Image classification data set "trashnet_split" (owvr27/luxura on GitHub). Class labels (2): metal, plastic.

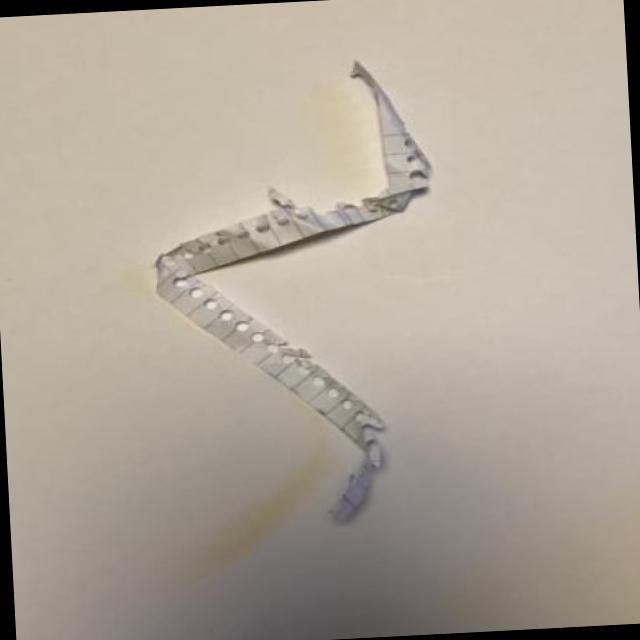
Label: plastic

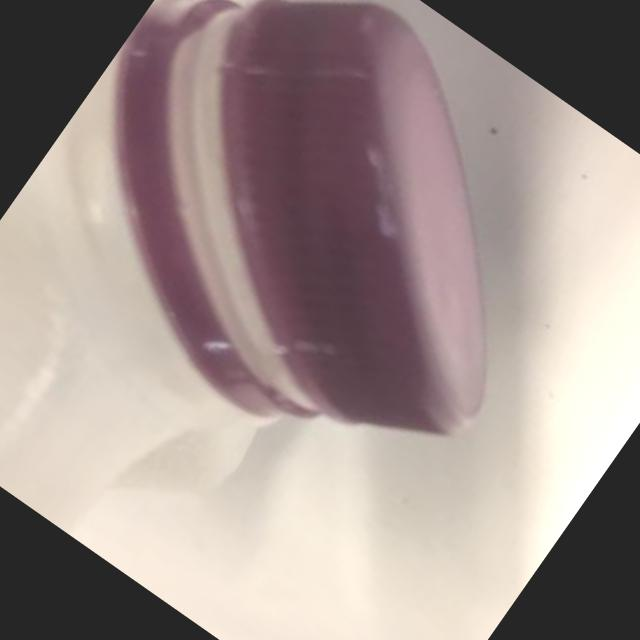
Label: plastic

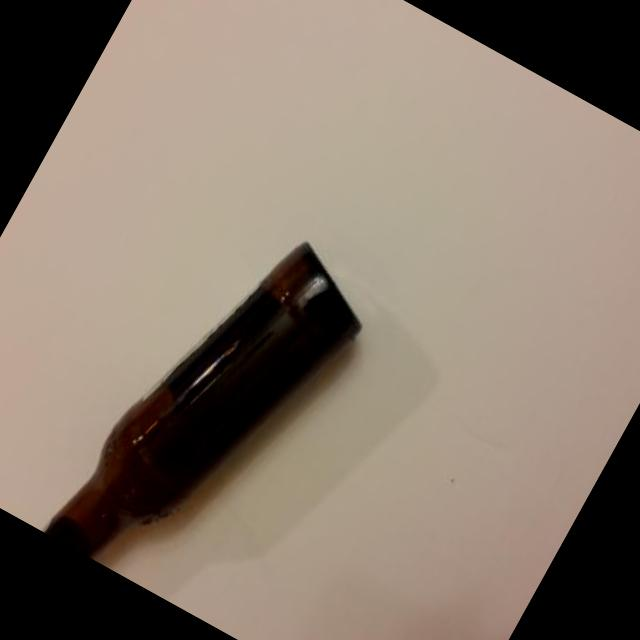
Label: plastic

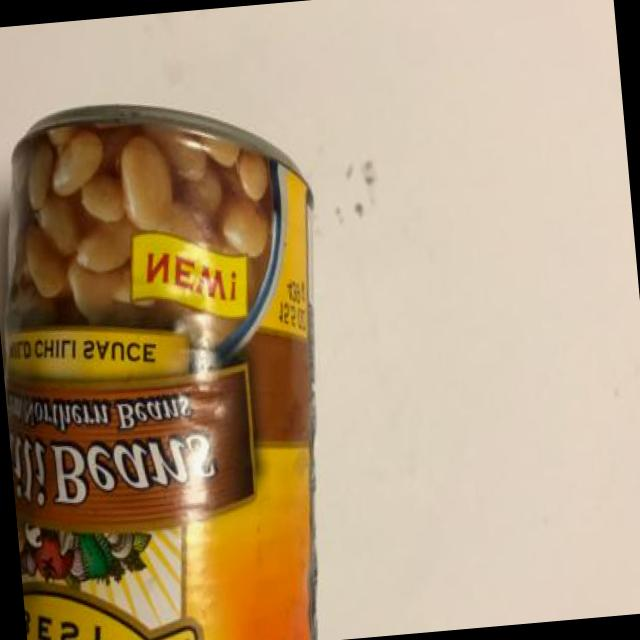
Label: metal

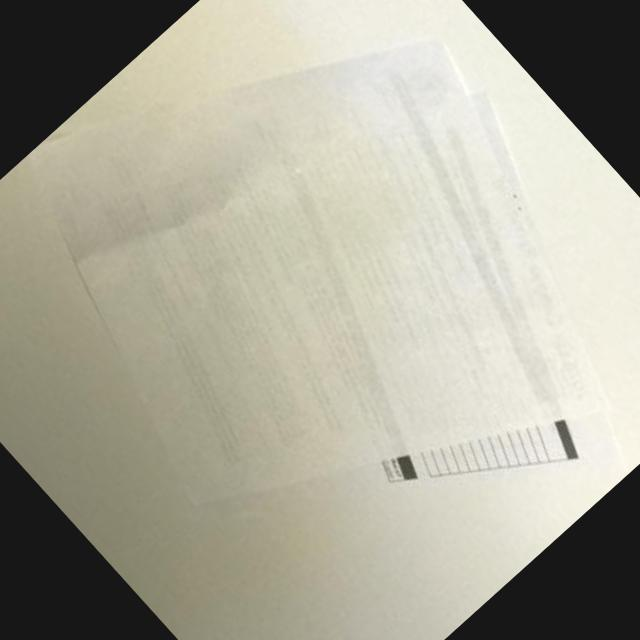
Label: plastic

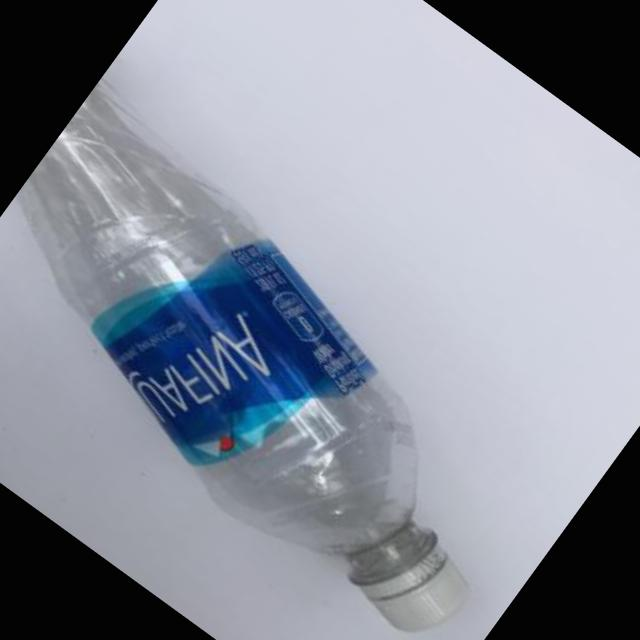
Label: plastic
